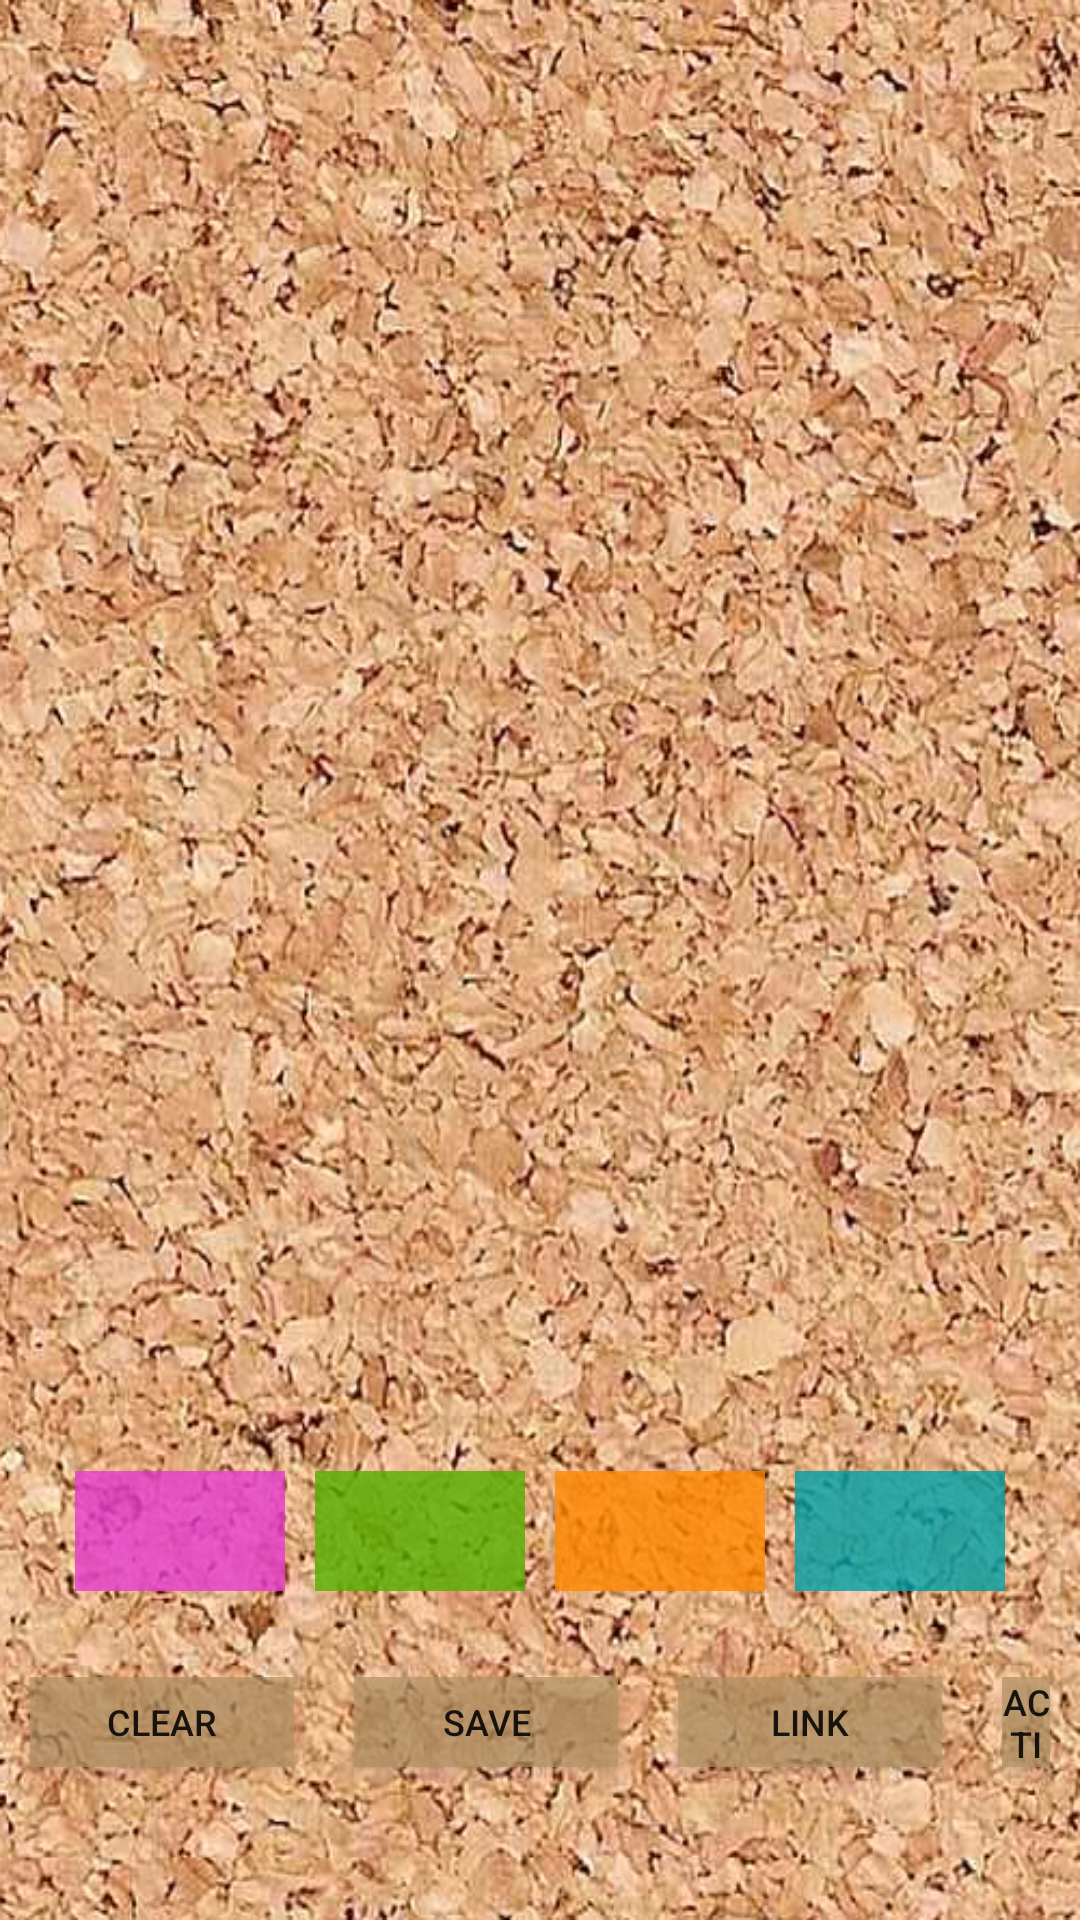

Layout XML and referenced resources for this Android screen:
<!-- AndroidManifest.xml: application theme AppTheme -->
<!-- res/layout/activity_main.xml -->
<LinearLayout xmlns:android="http://schemas.android.com/apk/res/android"
     android:orientation="vertical"
    android:layout_width="fill_parent"
    android:layout_height="fill_parent"
    android:background="@drawable/res_board1">

    <LinearLayout
        android:orientation="vertical"
        android:layout_width="fill_parent"
        android:layout_height="470dp"
        android:baselineAligned="false"
        android:id="@+id/main_Linearlayout_">

        <RelativeLayout
            android:layout_width="fill_parent"
            android:layout_height="fill_parent"
            android:id="@+id/main_Linearlayout"></RelativeLayout>
    </LinearLayout>

    <LinearLayout
        android:orientation="horizontal"
        android:layout_width="fill_parent"
        android:layout_height="50dp"
        android:layout_marginBottom="5dp"
        android:layout_marginLeft="5dp"
        android:layout_marginRight="5dp"
        android:weightSum="1"
        android:gravity="center_vertical|center_horizontal"
        android:layout_weight="1">

        <ImageButton
            android:layout_width="wrap_content"
            android:layout_height="wrap_content"
            android:id="@+id/imageButton_pallet_pink"
            android:background="@drawable/res_pallet1"
            android:alpha="0.8"
            android:layout_marginLeft="5dp"
            android:layout_marginRight="5dp" />

        <ImageButton
            android:layout_width="wrap_content"
            android:layout_height="wrap_content"
            android:id="@+id/imageButton_pallet_green"
            android:background="@drawable/res_pallet2"
            android:alpha="0.8"
            android:layout_marginLeft="5dp"
            android:layout_marginRight="5dp" />

        <ImageButton
            android:layout_width="wrap_content"
            android:layout_height="wrap_content"
            android:id="@+id/imageButton_pallet_orange"
            android:background="@drawable/res_pallet3"
            android:alpha="0.8"
            android:layout_marginLeft="5dp"
            android:layout_marginRight="5dp" />

        <ImageButton
            android:layout_width="wrap_content"
            android:layout_height="wrap_content"
            android:id="@+id/imageButton_pallet_blue"
            android:background="@drawable/res_pallet4"
            android:alpha="0.8"
            android:layout_marginLeft="5dp"
            android:layout_marginRight="5dp" />

    </LinearLayout>

    <LinearLayout
        android:orientation="horizontal"
        android:layout_width="match_parent"
        android:layout_height="wrap_content"
        android:layout_gravity="center_horizontal"
        android:layout_weight="1"
        android:gravity="center_vertical|center_horizontal"
        android:layout_marginTop="3dp">


        <Button
            android:layout_width="wrap_content"
            android:layout_height="30dp"
            android:text="clear"
            android:id="@+id/edit4"
            android:onClick="clear"
            android:background="#b4b59364"
            android:layout_margin="10dp"
            android:textSize="12dp"
            android:layout_gravity="center_horizontal"/>

        <Button
            android:layout_width="wrap_content"
            android:layout_height="30dp"
            android:text="save"
            android:id="@+id/edit2"
            android:onClick="save"
            android:background="#b4b59364"
            android:layout_margin="10dp"
            android:textSize="12dp"
            android:layout_gravity="center_horizontal"/>
        <Button
            android:layout_width="wrap_content"
            android:layout_height="30dp"
            android:text="link"
            android:id="@+id/edit3"
            android:onClick="link"
            android:background="#b4b59364"
            android:layout_margin="10dp"
            android:textSize="12dp"
            android:layout_gravity="center_horizontal"/>

        <Button
            android:layout_width="wrap_content"
            android:layout_height="30dp"
            android:text="activity"
            android:id="@+id/edit"
            android:onClick="edit"
            android:background="#b4b59364"
            android:layout_margin="10dp"
            android:textSize="12dp"
            android:layout_gravity="center_horizontal"/>

    </LinearLayout>

</LinearLayout>
<!-- resources referenced by this layout -->
<resources>
  <!-- drawable res_board1: png bitmap (drawable-hdpi, 902687 bytes) -->
  <!-- drawable res_pallet1: png bitmap (drawable-hdpi, 160 bytes) -->
  <!-- drawable res_pallet2: png bitmap (drawable-hdpi, 156 bytes) -->
  <!-- drawable res_pallet3: png bitmap (drawable-hdpi, 155 bytes) -->
  <!-- drawable res_pallet4: png bitmap (drawable-hdpi, 158 bytes) -->
  <style name="AppTheme" parent="Theme.AppCompat.Light.DarkActionBar">
          
      </style>
</resources>
